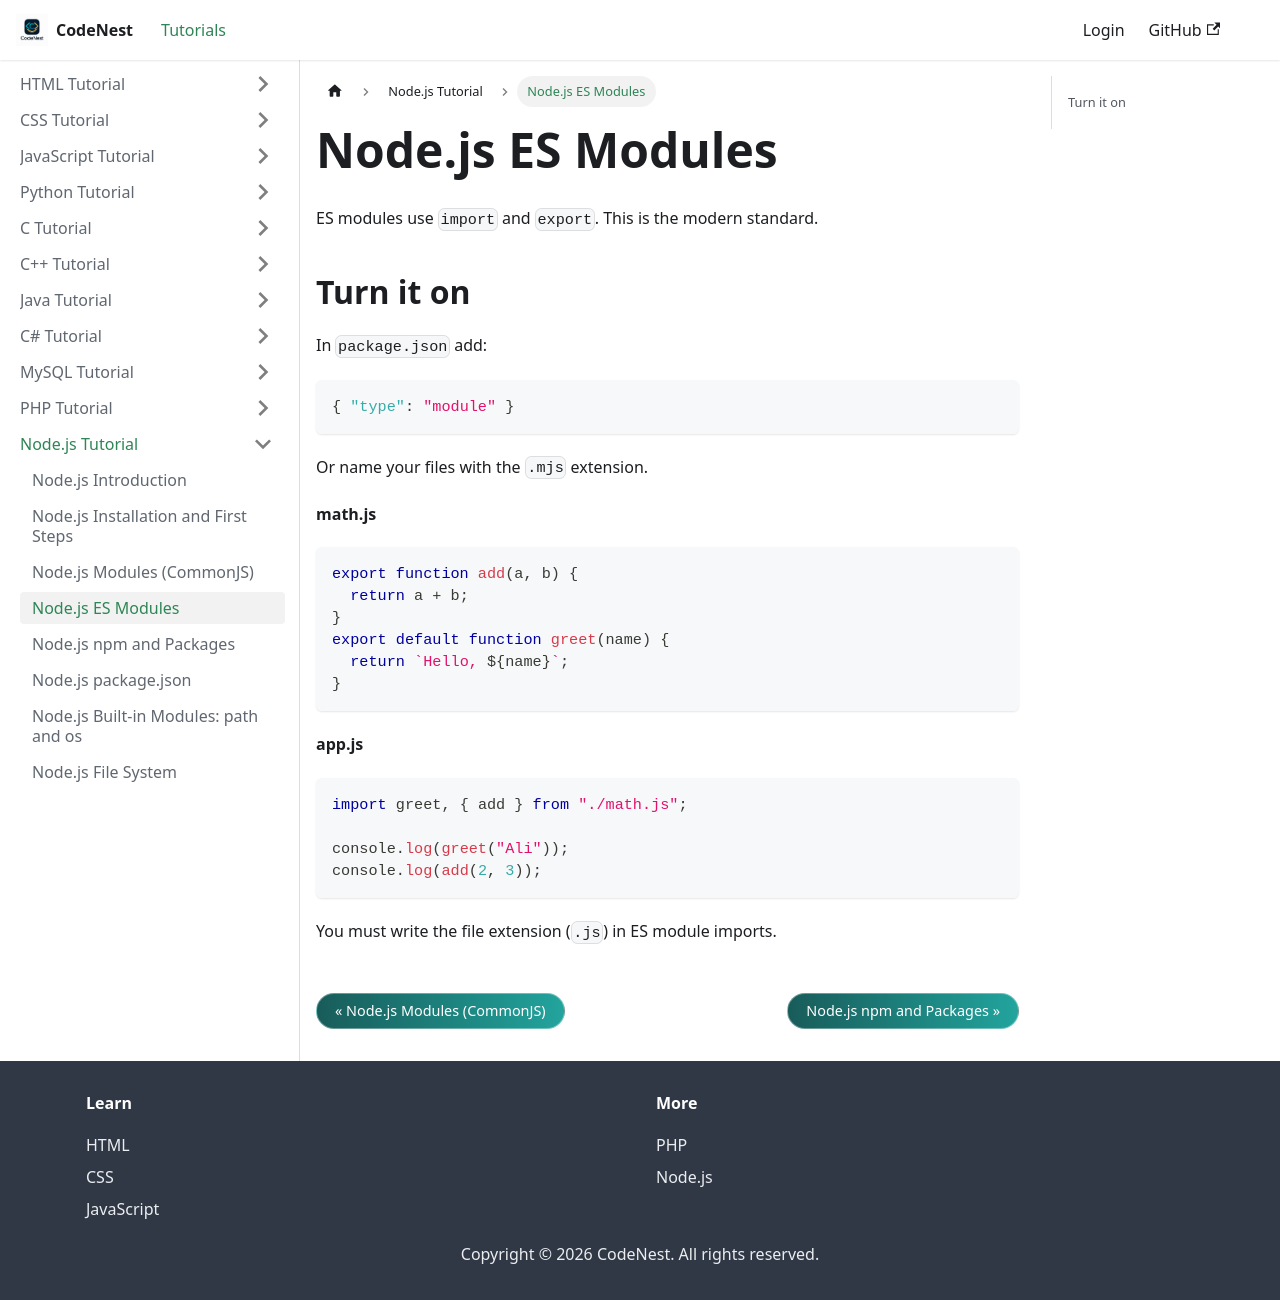

repository: adnankhan112/codenest · page: docs/nodejs/es-modules.html · generator: docusaurus

---
title: "Node.js ES Modules"
sidebar_position: 4
---

# Node.js ES Modules

ES modules use `import` and `export`. This is the modern standard.

## Turn it on

In `package.json` add:

```json
{ "type": "module" }
```

Or name your files with the `.mjs` extension.

**math.js**

```javascript
export function add(a, b) {
  return a + b;
}
export default function greet(name) {
  return `Hello, ${name}`;
}
```

**app.js**

```javascript
import greet, { add } from "./math.js";

console.log(greet("Ali"));
console.log(add(2, 3));
```

You must write the file extension (`.js`) in ES module imports.
